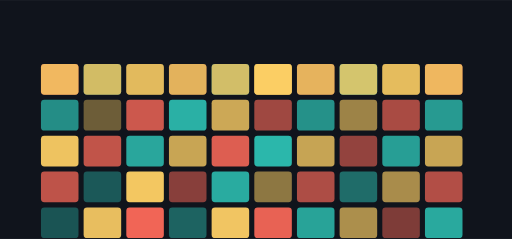
t = 0.00 s
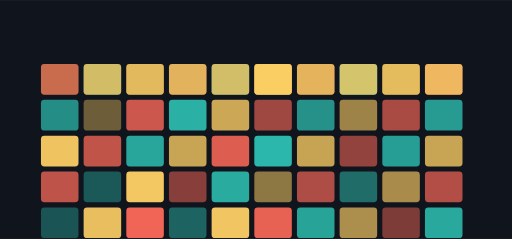
t = 4.40 s
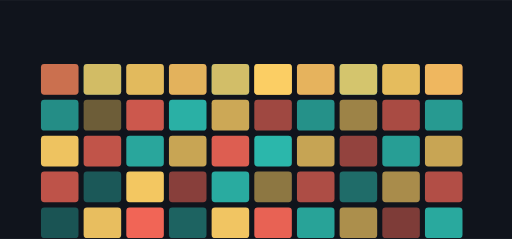
t = 4.72 s
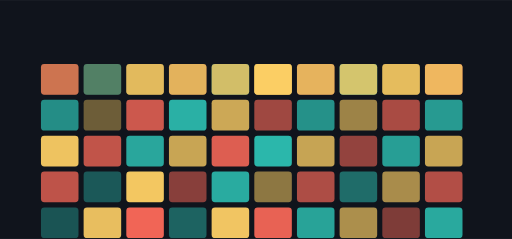
t = 5.04 s
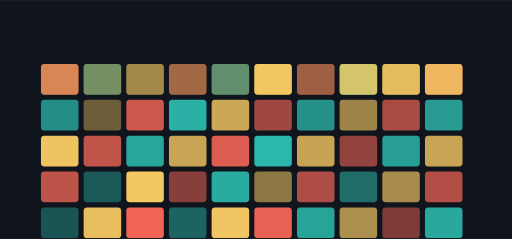
t = 6.64 s
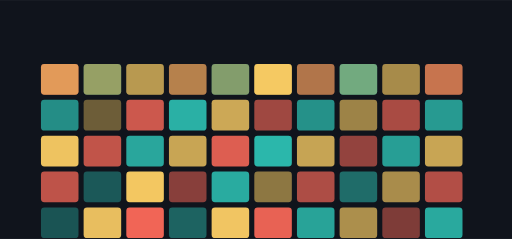
t = 8.20 s

The animated SVG that drew these frames (rendered in a browser with its animation timeline set to each time). Animation: 10 SMIL elements (animate=10); frames cover the first 8.20 s, repeats indefinitely.

<svg xmlns="http://www.w3.org/2000/svg" viewBox="0 0 1200 560" width="1200" height="560" role="img" aria-label="gamecombo hero">
<title>gamecombo hero</title>
<rect width="1200" height="560" fill="#10141c"/>
<defs><linearGradient id="gh" x1="0" y1="0" x2="1" y2="1"><stop offset="0%" stop-color="#ff6b5a"/><stop offset="100%" stop-color="#2ec4b6"/></linearGradient></defs><rect x="96.00" y="150.00" width="88.00" height="72.00" rx="8.00" fill="#ff6b5a" opacity="0.72"/><rect x="196.00" y="150.00" width="88.00" height="72.00" rx="8.00" fill="#2ec4b6" opacity="0.48"/><rect x="296.00" y="150.00" width="88.00" height="72.00" rx="8.00" fill="#ffd166" opacity="0.40"/><rect x="396.00" y="150.00" width="88.00" height="72.00" rx="8.00" fill="#ff6b5a" opacity="0.42"/><rect x="496.00" y="150.00" width="88.00" height="72.00" rx="8.00" fill="#2ec4b6" opacity="0.55"/><rect x="596.00" y="150.00" width="88.00" height="72.00" rx="8.00" fill="#ffd166" opacity="0.93"/><rect x="696.00" y="150.00" width="88.00" height="72.00" rx="8.00" fill="#ff6b5a" opacity="0.48"/><rect x="796.00" y="150.00" width="88.00" height="72.00" rx="8.00" fill="#2ec4b6" opacity="0.74"/><rect x="896.00" y="150.00" width="88.00" height="72.00" rx="8.00" fill="#ffd166" opacity="0.46"/><rect x="996.00" y="150.00" width="88.00" height="72.00" rx="8.00" fill="#ff6b5a" opacity="0.67"/><rect x="96.00" y="234.00" width="88.00" height="72.00" rx="8.00" fill="#2ec4b6" opacity="0.69"/><rect x="196.00" y="234.00" width="88.00" height="72.00" rx="8.00" fill="#ffd166" opacity="0.39"/><rect x="296.00" y="234.00" width="88.00" height="72.00" rx="8.00" fill="#ff6b5a" opacity="0.79"/><rect x="396.00" y="234.00" width="88.00" height="72.00" rx="8.00" fill="#2ec4b6" opacity="0.89"/><rect x="496.00" y="234.00" width="88.00" height="72.00" rx="8.00" fill="#ffd166" opacity="0.79"/><rect x="596.00" y="234.00" width="88.00" height="72.00" rx="8.00" fill="#ff6b5a" opacity="0.60"/><rect x="696.00" y="234.00" width="88.00" height="72.00" rx="8.00" fill="#2ec4b6" opacity="0.71"/><rect x="796.00" y="234.00" width="88.00" height="72.00" rx="8.00" fill="#ffd166" opacity="0.59"/><rect x="896.00" y="234.00" width="88.00" height="72.00" rx="8.00" fill="#ff6b5a" opacity="0.64"/><rect x="996.00" y="234.00" width="88.00" height="72.00" rx="8.00" fill="#2ec4b6" opacity="0.76"/><rect x="96.00" y="318.00" width="88.00" height="72.00" rx="8.00" fill="#ffd166" opacity="0.93"/><rect x="196.00" y="318.00" width="88.00" height="72.00" rx="8.00" fill="#ff6b5a" opacity="0.74"/><rect x="296.00" y="318.00" width="88.00" height="72.00" rx="8.00" fill="#2ec4b6" opacity="0.83"/><rect x="396.00" y="318.00" width="88.00" height="72.00" rx="8.00" fill="#ffd166" opacity="0.77"/><rect x="496.00" y="318.00" width="88.00" height="72.00" rx="8.00" fill="#ff6b5a" opacity="0.86"/><rect x="596.00" y="318.00" width="88.00" height="72.00" rx="8.00" fill="#2ec4b6" opacity="0.93"/><rect x="696.00" y="318.00" width="88.00" height="72.00" rx="8.00" fill="#ffd166" opacity="0.76"/><rect x="796.00" y="318.00" width="88.00" height="72.00" rx="8.00" fill="#ff6b5a" opacity="0.55"/><rect x="896.00" y="318.00" width="88.00" height="72.00" rx="8.00" fill="#2ec4b6" opacity="0.79"/><rect x="996.00" y="318.00" width="88.00" height="72.00" rx="8.00" fill="#ffd166" opacity="0.77"/><rect x="96.00" y="402.00" width="88.00" height="72.00" rx="8.00" fill="#ff6b5a" opacity="0.73"/><rect x="196.00" y="402.00" width="88.00" height="72.00" rx="8.00" fill="#2ec4b6" opacity="0.39"/><rect x="296.00" y="402.00" width="88.00" height="72.00" rx="8.00" fill="#ffd166" opacity="0.95"/><rect x="396.00" y="402.00" width="88.00" height="72.00" rx="8.00" fill="#ff6b5a" opacity="0.50"/><rect x="496.00" y="402.00" width="88.00" height="72.00" rx="8.00" fill="#2ec4b6" opacity="0.86"/><rect x="596.00" y="402.00" width="88.00" height="72.00" rx="8.00" fill="#ffd166" opacity="0.52"/><rect x="696.00" y="402.00" width="88.00" height="72.00" rx="8.00" fill="#ff6b5a" opacity="0.66"/><rect x="796.00" y="402.00" width="88.00" height="72.00" rx="8.00" fill="#2ec4b6" opacity="0.50"/><rect x="896.00" y="402.00" width="88.00" height="72.00" rx="8.00" fill="#ffd166" opacity="0.64"/><rect x="996.00" y="402.00" width="88.00" height="72.00" rx="8.00" fill="#ff6b5a" opacity="0.68"/><rect x="96.00" y="486.00" width="88.00" height="72.00" rx="8.00" fill="#2ec4b6" opacity="0.36"/><rect x="196.00" y="486.00" width="88.00" height="72.00" rx="8.00" fill="#ffd166" opacity="0.90"/><rect x="296.00" y="486.00" width="88.00" height="72.00" rx="8.00" fill="#ff6b5a" opacity="0.94"/><rect x="396.00" y="486.00" width="88.00" height="72.00" rx="8.00" fill="#2ec4b6" opacity="0.45"/><rect x="496.00" y="486.00" width="88.00" height="72.00" rx="8.00" fill="#ffd166" opacity="0.94"/><rect x="596.00" y="486.00" width="88.00" height="72.00" rx="8.00" fill="#ff6b5a" opacity="0.90"/><rect x="696.00" y="486.00" width="88.00" height="72.00" rx="8.00" fill="#2ec4b6" opacity="0.81"/><rect x="796.00" y="486.00" width="88.00" height="72.00" rx="8.00" fill="#ffd166" opacity="0.65"/><rect x="896.00" y="486.00" width="88.00" height="72.00" rx="8.00" fill="#ff6b5a" opacity="0.46"/><rect x="996.00" y="486.00" width="88.00" height="72.00" rx="8.00" fill="#2ec4b6" opacity="0.85"/><g><rect x="96.00" y="150.00" width="88.00" height="72.00" rx="8.00" fill="#ffd166" opacity="0.80"/><animate attributeName="opacity" values="0.25;1.0;0.25" dur="12.466666666666667s" begin="4.4s" repeatCount="indefinite" /></g><g><rect x="196.00" y="150.00" width="88.00" height="72.00" rx="8.00" fill="#ffd166" opacity="0.80"/><animate attributeName="opacity" values="0.25;1.0;0.25" dur="12.466666666666667s" begin="4.720000000000001s" repeatCount="indefinite" /></g><g><rect x="296.00" y="150.00" width="88.00" height="72.00" rx="8.00" fill="#ffd166" opacity="0.80"/><animate attributeName="opacity" values="0.25;1.0;0.25" dur="12.466666666666667s" begin="5.04s" repeatCount="indefinite" /></g><g><rect x="396.00" y="150.00" width="88.00" height="72.00" rx="8.00" fill="#ffd166" opacity="0.80"/><animate attributeName="opacity" values="0.25;1.0;0.25" dur="12.466666666666667s" begin="5.36s" repeatCount="indefinite" /></g><g><rect x="496.00" y="150.00" width="88.00" height="72.00" rx="8.00" fill="#ffd166" opacity="0.80"/><animate attributeName="opacity" values="0.25;1.0;0.25" dur="12.466666666666667s" begin="5.680000000000001s" repeatCount="indefinite" /></g><g><rect x="596.00" y="150.00" width="88.00" height="72.00" rx="8.00" fill="#ffd166" opacity="0.80"/><animate attributeName="opacity" values="0.25;1.0;0.25" dur="12.466666666666667s" begin="6.0s" repeatCount="indefinite" /></g><g><rect x="696.00" y="150.00" width="88.00" height="72.00" rx="8.00" fill="#ffd166" opacity="0.80"/><animate attributeName="opacity" values="0.25;1.0;0.25" dur="12.466666666666667s" begin="6.32s" repeatCount="indefinite" /></g><g><rect x="796.00" y="150.00" width="88.00" height="72.00" rx="8.00" fill="#ffd166" opacity="0.80"/><animate attributeName="opacity" values="0.25;1.0;0.25" dur="12.466666666666667s" begin="6.640000000000001s" repeatCount="indefinite" /></g><g><rect x="896.00" y="150.00" width="88.00" height="72.00" rx="8.00" fill="#ffd166" opacity="0.80"/><animate attributeName="opacity" values="0.25;1.0;0.25" dur="12.466666666666667s" begin="6.960000000000001s" repeatCount="indefinite" /></g><g><rect x="996.00" y="150.00" width="88.00" height="72.00" rx="8.00" fill="#ffd166" opacity="0.80"/><animate attributeName="opacity" values="0.25;1.0;0.25" dur="12.466666666666667s" begin="7.28s" repeatCount="indefinite" /></g>
</svg>
